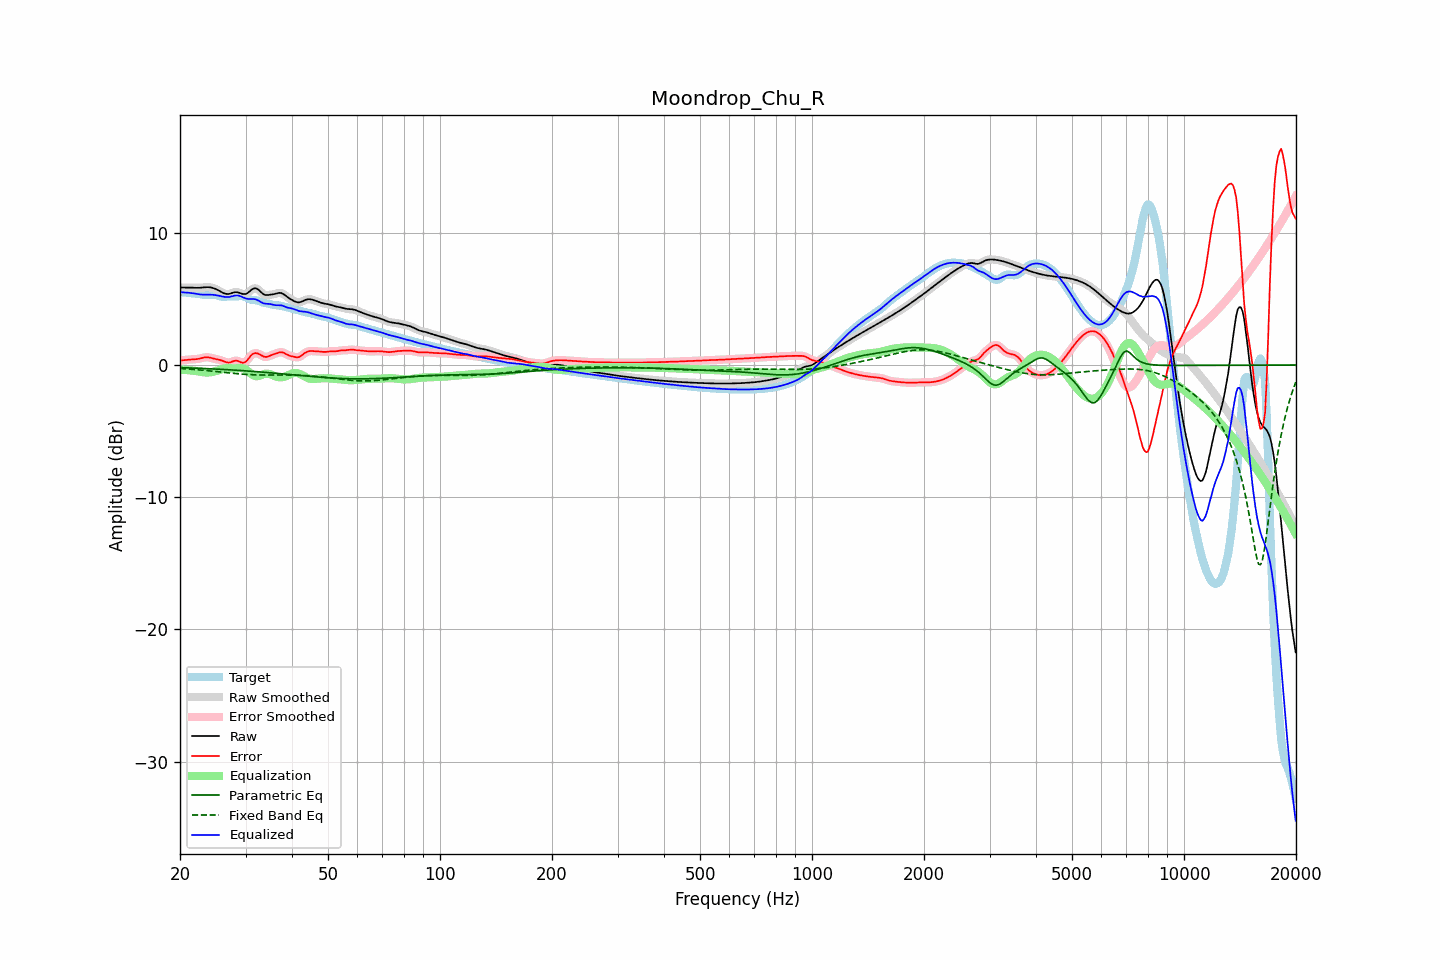

The file beside this chart, header and first rows:
frequency, raw, error, smoothed, error_smoothed, equalization, parametric_eq, fixed_band_eq, equalized_raw, equalized_smoothed, target
20.00, 5.86, 0.34, 5.86, 0.34, -0.35, -0.20, -0.27, 5.52, 5.52, 5.53
20.20, 5.86, 0.35, 5.86, 0.35, -0.36, -0.20, -0.27, 5.51, 5.51, 5.51
20.40, 5.86, 0.36, 5.87, 0.36, -0.36, -0.20, -0.28, 5.50, 5.50, 5.50
20.61, 5.87, 0.38, 5.87, 0.38, -0.37, -0.21, -0.29, 5.49, 5.49, 5.49
20.81, 5.87, 0.39, 5.87, 0.39, -0.38, -0.21, -0.30, 5.48, 5.48, 5.47
21.02, 5.87, 0.41, 5.87, 0.41, -0.39, -0.22, -0.31, 5.47, 5.47, 5.46
21.23, 5.86, 0.42, 5.86, 0.42, -0.41, -0.22, -0.31, 5.46, 5.46, 5.45
21.44, 5.86, 0.42, 5.86, 0.42, -0.42, -0.23, -0.32, 5.44, 5.44, 5.44
21.66, 5.85, 0.43, 5.85, 0.43, -0.43, -0.23, -0.33, 5.42, 5.42, 5.42
21.87, 5.84, 0.43, 5.84, 0.43, -0.44, -0.23, -0.34, 5.40, 5.41, 5.41
22.09, 5.84, 0.44, 5.84, 0.44, -0.45, -0.24, -0.35, 5.38, 5.38, 5.40
22.31, 5.84, 0.46, 5.84, 0.46, -0.47, -0.24, -0.36, 5.36, 5.37, 5.38
22.54, 5.84, 0.48, 5.84, 0.48, -0.49, -0.25, -0.37, 5.35, 5.35, 5.36
22.76, 5.85, 0.51, 5.85, 0.51, -0.52, -0.25, -0.38, 5.33, 5.33, 5.34
22.99, 5.86, 0.54, 5.86, 0.54, -0.54, -0.26, -0.39, 5.33, 5.33, 5.32
23.22, 5.88, 0.57, 5.88, 0.57, -0.55, -0.26, -0.40, 5.32, 5.32, 5.31
23.45, 5.89, 0.58, 5.89, 0.58, -0.56, -0.27, -0.42, 5.32, 5.32, 5.30
23.69, 5.89, 0.59, 5.89, 0.58, -0.57, -0.28, -0.43, 5.32, 5.32, 5.30
23.92, 5.88, 0.57, 5.88, 0.57, -0.56, -0.28, -0.44, 5.32, 5.32, 5.31
24.16, 5.87, 0.55, 5.87, 0.55, -0.55, -0.29, -0.45, 5.32, 5.32, 5.32
24.40, 5.84, 0.52, 5.84, 0.52, -0.53, -0.29, -0.46, 5.32, 5.32, 5.32
24.65, 5.81, 0.48, 5.81, 0.49, -0.50, -0.30, -0.48, 5.31, 5.31, 5.32
24.89, 5.76, 0.45, 5.76, 0.46, -0.47, -0.30, -0.49, 5.29, 5.29, 5.30
25.14, 5.70, 0.43, 5.70, 0.43, -0.43, -0.31, -0.50, 5.27, 5.27, 5.27
25.39, 5.64, 0.40, 5.64, 0.40, -0.39, -0.32, -0.51, 5.25, 5.25, 5.24
25.65, 5.57, 0.37, 5.57, 0.37, -0.35, -0.32, -0.53, 5.22, 5.22, 5.20
25.91, 5.51, 0.34, 5.50, 0.33, -0.31, -0.33, -0.54, 5.19, 5.19, 5.17
26.16, 5.44, 0.29, 5.44, 0.29, -0.28, -0.34, -0.55, 5.17, 5.17, 5.15
26.43, 5.40, 0.24, 5.40, 0.24, -0.25, -0.34, -0.57, 5.14, 5.15, 5.16
26.69, 5.38, 0.20, 5.37, 0.20, -0.24, -0.35, -0.58, 5.14, 5.14, 5.17
26.96, 5.37, 0.18, 5.37, 0.19, -0.23, -0.36, -0.59, 5.14, 5.14, 5.19
27.23, 5.39, 0.19, 5.40, 0.20, -0.24, -0.36, -0.60, 5.15, 5.16, 5.20
27.50, 5.44, 0.24, 5.43, 0.24, -0.25, -0.37, -0.62, 5.19, 5.18, 5.20
27.77, 5.47, 0.28, 5.47, 0.28, -0.26, -0.38, -0.63, 5.22, 5.22, 5.19
28.05, 5.51, 0.32, 5.50, 0.32, -0.26, -0.39, -0.64, 5.25, 5.25, 5.19
28.33, 5.51, 0.33, 5.51, 0.32, -0.25, -0.39, -0.65, 5.26, 5.26, 5.19
28.62, 5.50, 0.31, 5.50, 0.30, -0.24, -0.40, -0.66, 5.26, 5.26, 5.19
28.90, 5.46, 0.25, 5.46, 0.25, -0.23, -0.41, -0.67, 5.23, 5.23, 5.21
29.19, 5.42, 0.20, 5.42, 0.20, -0.23, -0.42, -0.68, 5.19, 5.19, 5.22
29.48, 5.37, 0.16, 5.38, 0.17, -0.24, -0.43, -0.69, 5.13, 5.14, 5.22
29.78, 5.37, 0.19, 5.36, 0.19, -0.28, -0.43, -0.70, 5.08, 5.08, 5.17
30.08, 5.38, 0.26, 5.39, 0.27, -0.35, -0.44, -0.71, 5.03, 5.04, 5.12
30.38, 5.44, 0.39, 5.45, 0.39, -0.44, -0.45, -0.72, 5.00, 5.01, 5.05
30.68, 5.54, 0.55, 5.54, 0.54, -0.54, -0.46, -0.72, 5.00, 5.00, 4.99
30.99, 5.64, 0.69, 5.64, 0.69, -0.64, -0.47, -0.73, 5.00, 5.00, 4.95
31.30, 5.74, 0.81, 5.74, 0.80, -0.74, -0.48, -0.74, 5.00, 5.00, 4.93
31.61, 5.80, 0.88, 5.79, 0.87, -0.81, -0.49, -0.74, 4.99, 4.99, 4.92
31.93, 5.81, 0.90, 5.80, 0.90, -0.84, -0.50, -0.75, 4.97, 4.96, 4.91
32.24, 5.76, 0.88, 5.76, 0.88, -0.84, -0.51, -0.75, 4.92, 4.92, 4.88
32.57, 5.68, 0.84, 5.67, 0.84, -0.82, -0.52, -0.75, 4.86, 4.86, 4.84
32.89, 5.56, 0.77, 5.56, 0.77, -0.78, -0.53, -0.76, 4.78, 4.79, 4.79
33.22, 5.45, 0.70, 5.45, 0.70, -0.73, -0.54, -0.76, 4.72, 4.72, 4.75
33.55, 5.35, 0.64, 5.36, 0.64, -0.69, -0.55, -0.76, 4.66, 4.67, 4.72
33.89, 5.30, 0.61, 5.31, 0.61, -0.66, -0.56, -0.76, 4.64, 4.64, 4.69
34.23, 5.29, 0.62, 5.29, 0.62, -0.66, -0.57, -0.76, 4.63, 4.63, 4.67
34.57, 5.29, 0.65, 5.29, 0.65, -0.67, -0.58, -0.76, 4.63, 4.63, 4.64
34.92, 5.31, 0.71, 5.31, 0.70, -0.70, -0.59, -0.76, 4.62, 4.61, 4.61
35.27, 5.33, 0.76, 5.33, 0.75, -0.74, -0.60, -0.76, 4.59, 4.59, 4.58
35.62, 5.35, 0.80, 5.35, 0.80, -0.79, -0.61, -0.76, 4.56, 4.56, 4.55
35.97, 5.38, 0.84, 5.38, 0.84, -0.84, -0.62, -0.76, 4.53, 4.54, 4.54
... 635 more rows
